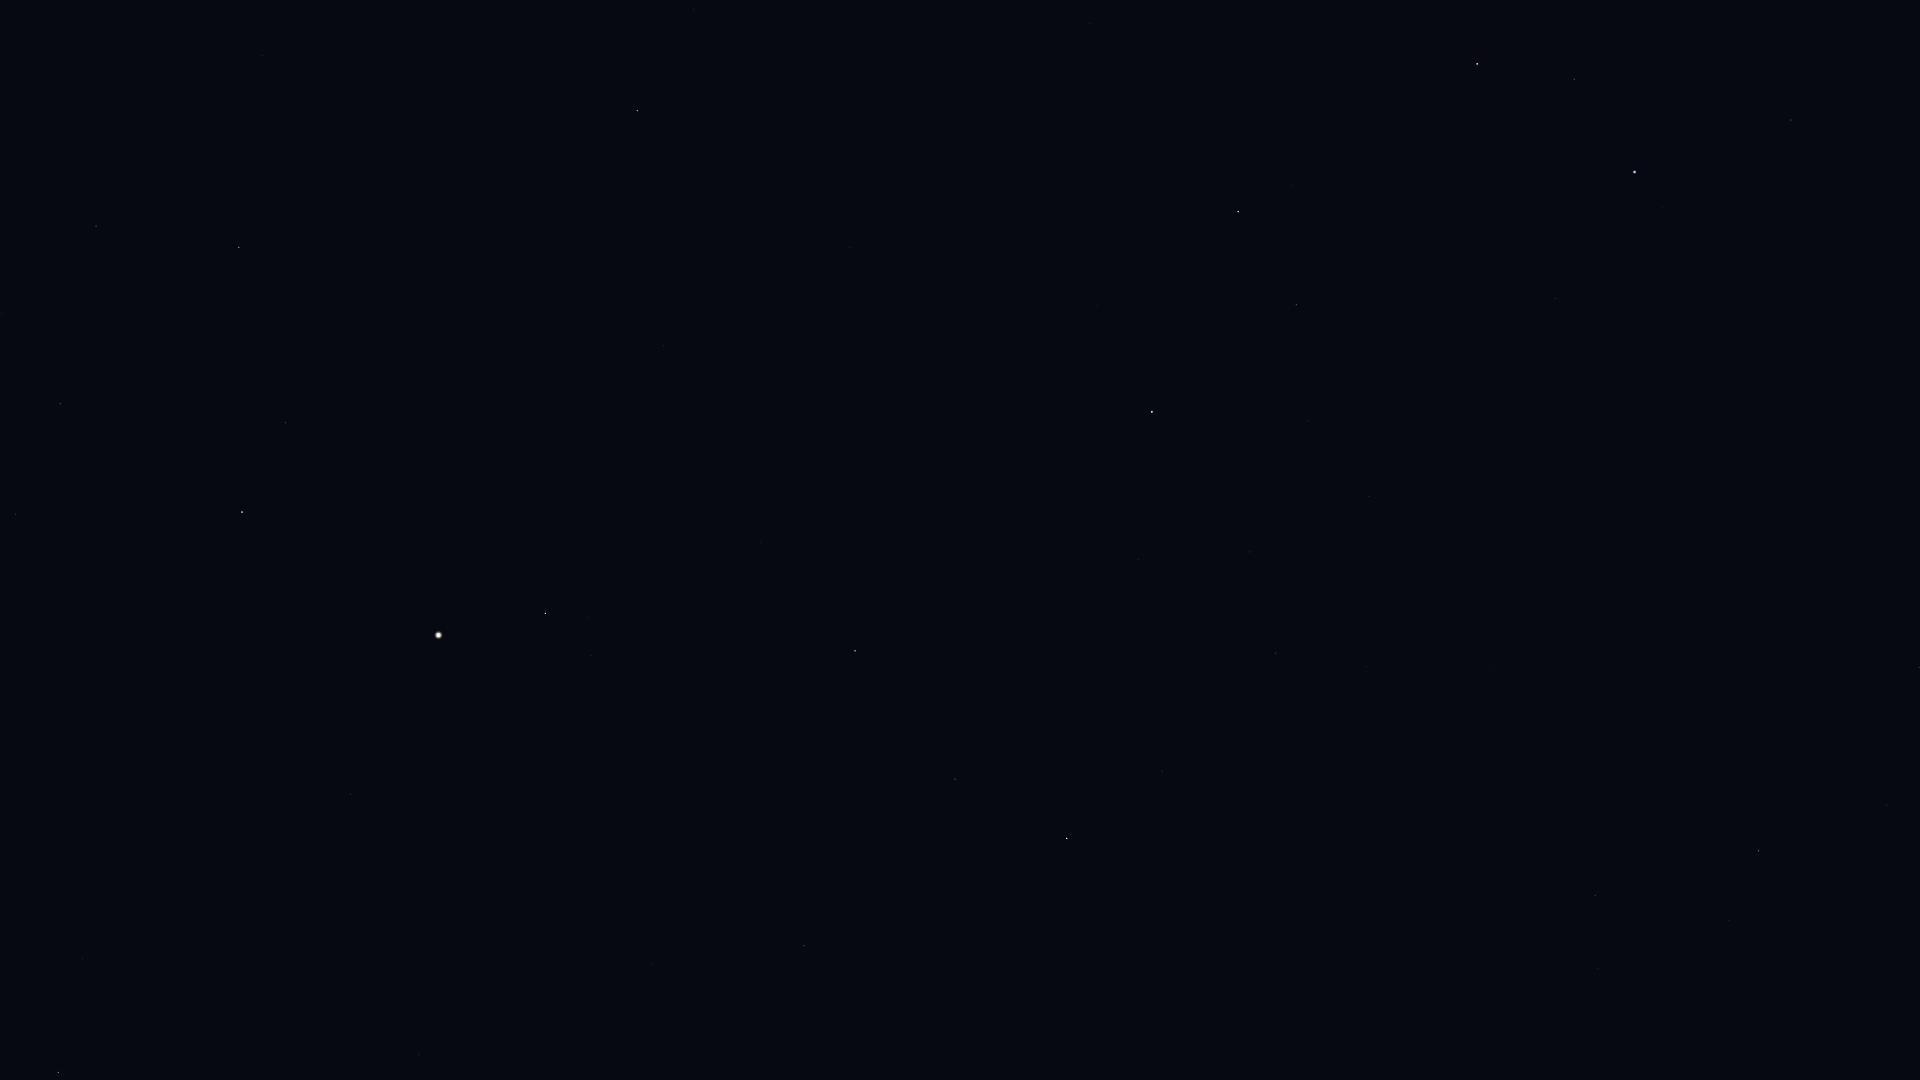

Data behind this chart, as committed beside it:
Star_ID, Name, X, Y
47508, Subra, 1791, 120
48711, Bibhā, 1896, 444
49641, HIP 49641, 1794, 410
49669, Regulus, 1635, 172
50583, Algieba, 1477, 64
51069, HIP 51069, 1887, 805
51437, HIP 51437, 1686, 482
52943, HIP 52943, 1759, 851
53740, Alkes, 1729, 920
54158, Dingolay, 1539, 614
54872, Zosma, 1238, 212
54879, Chertan, 1296, 305
55282, HIP 55282, 1595, 895
55664, Shama, 1434, 647
55687, HIP 55687, 1529, 830
55705, HIP 55705, 1598, 969
56508, Formosa, 1150, 269
56572, Sagarmatha, 1412, 739
56633, HIP 56633, 1460, 839
57283, HIP 57283, 1507, 1030
57370, Flegetonte, 1288, 621
57380, HIP 57380, 1250, 552
57632, Denebola, 1152, 412
57757, Zavijava, 1276, 653
58188, HIP 58188, 1440, 1033
60129, Zaniah, 1162, 771
61317, Chara, 694, 9
63090, Minelauva, 955, 779
63125, Cor Caroli, 637, 111
63608, Vindemiatrix, 855, 651
64241, Diadem, 761, 542
64394, HIP 64394, 663, 346
66249, Heze, 804, 946
67459, HIP 67459, 591, 655
67927, Muphrid, 546, 613
68520, HIP 68520, 651, 964
69673, Arcturus, 439, 635
69732, Xuange, 263, 55
71053, HIP 71053, 285, 423
71075, Seginus, 239, 247
71795, HIP 71795, 351, 794
72105, Izar, 242, 512
72220, HIP 72220, 419, 1055
72487, Merga, 129, 81
72845, Arcalís, 256, 718
73555, Nekkar, 96, 226
74961, Nikawiy, 14, 204
75411, Alkalurops, 2, 313
75695, Nusakan, 16, 514
77070, Unukalhai, 58, 1072
